The GitHub repository Sushil-Acharya/fruits_360 contains a labelled image folder "Ours" with 19 categories: apple golden, apple Granny Smith, apple red, avocado, banana, blueberry, cocos, grape white, grape pink, kiwi, lemon, mango, melon Piel de Sapo, orange, papaya, pineapple, pomegranate, strawberry, watermelon. Examples follow, each with its label.

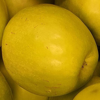
Label: apple golden

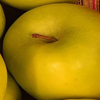
Label: apple golden

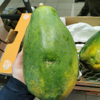
Label: papaya

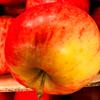
Label: apple red

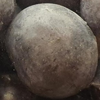
Label: blueberry

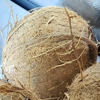
Label: cocos
